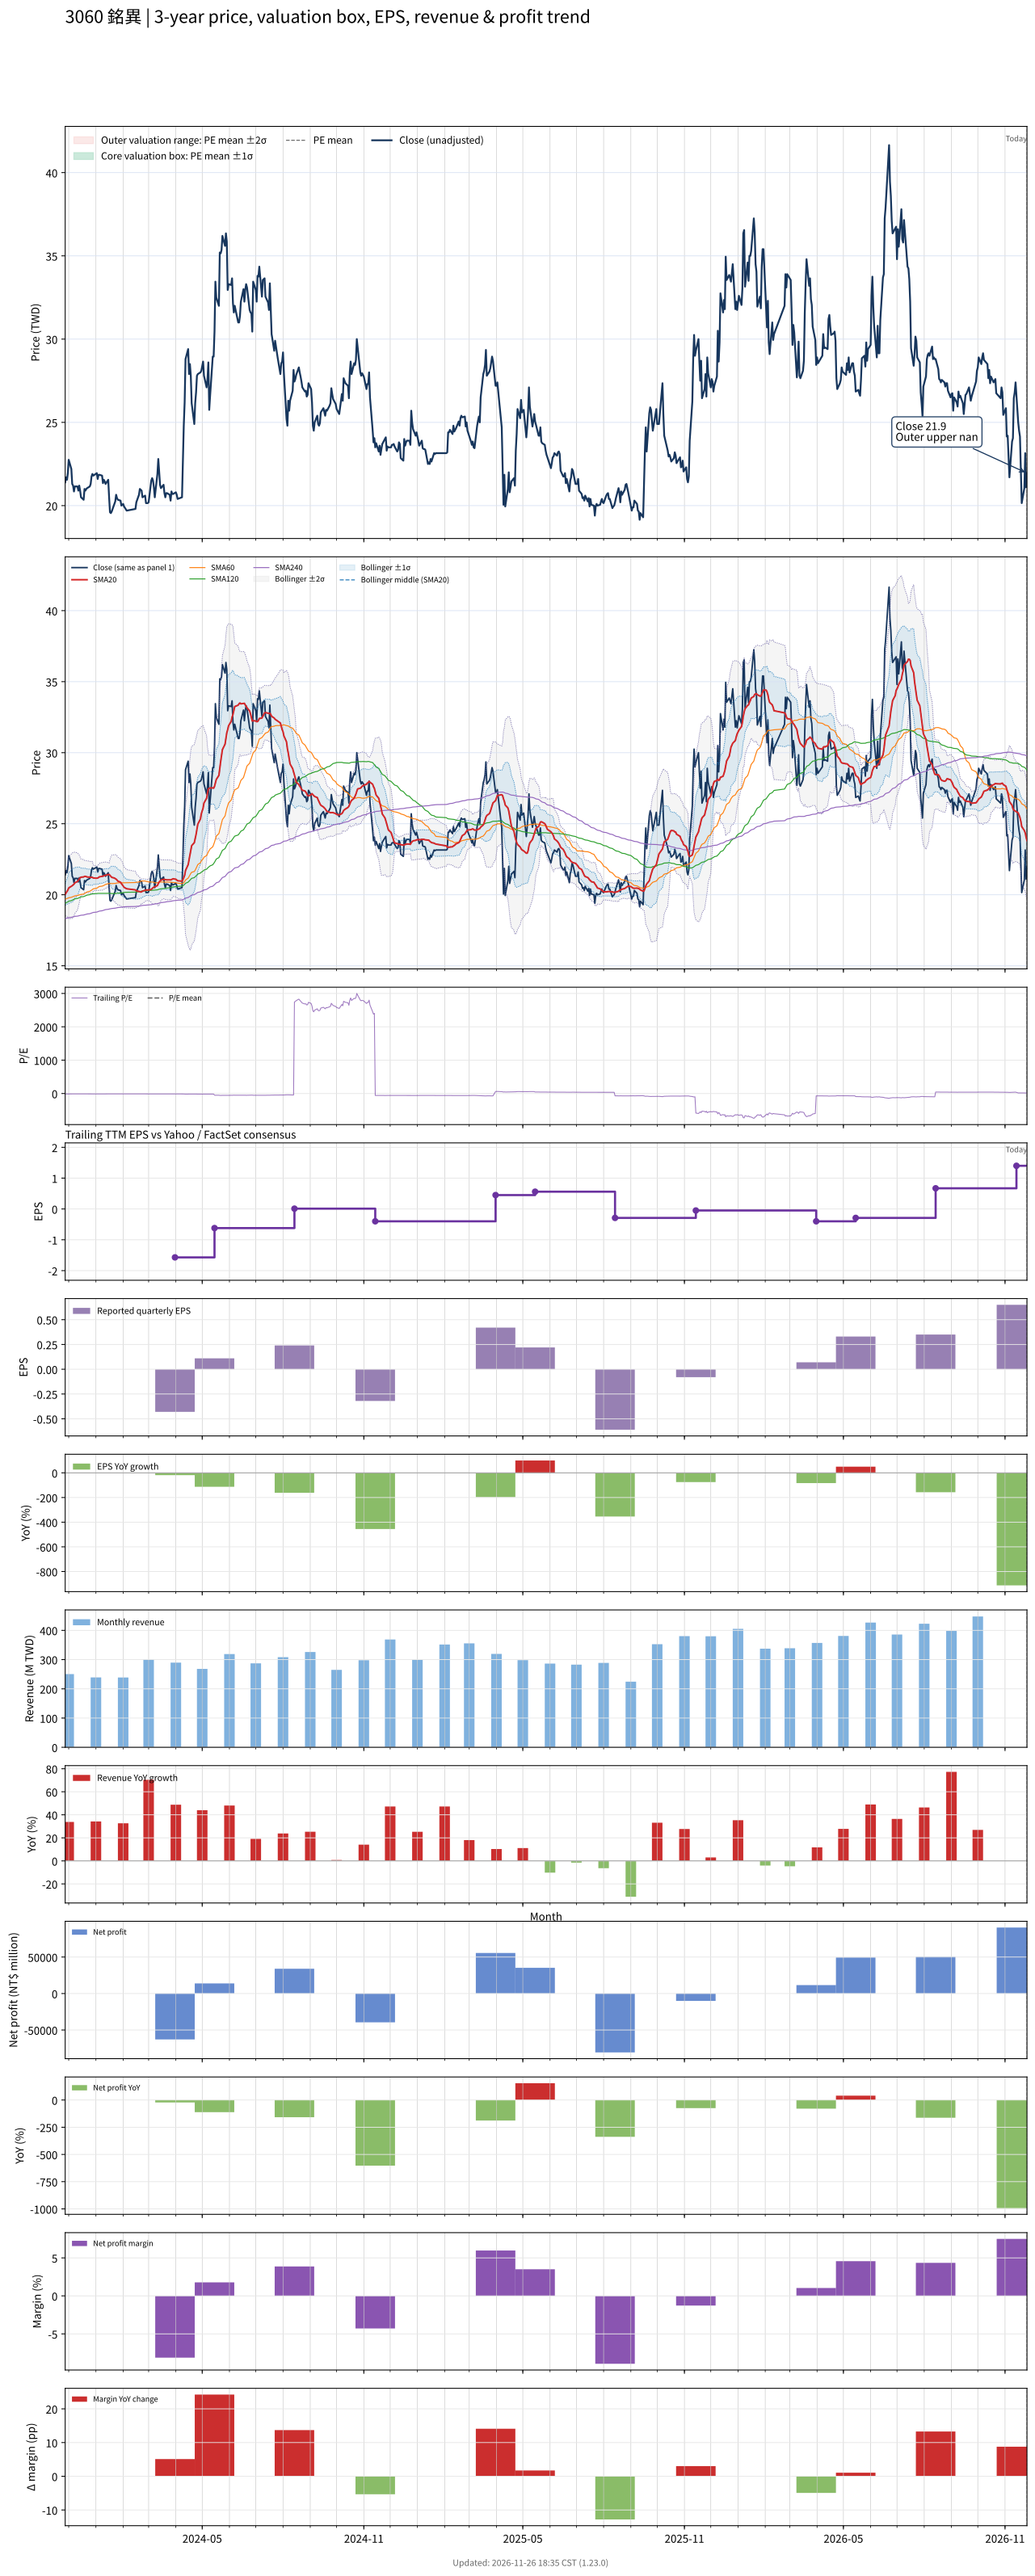

The table this chart was drawn from, first rows:
# chart-version: skill-stock-dynamic-val…
date, close, available_date, period_end, eps, ttm_eps, pe, pe_mean, pe_std, price_m2, price_m1, price_mean, price_p1, price_p2, forward_eps, forward_pe, forward_pe_mean, forward_pe_std, forward_price_m2, forward_price_m1, forward_price_mean, forward_price_p1, forward_price_p2, sma20
2023-11-27, 21.4, 2023-11-14, 2023-09-30, 0.09, -1.67, -12.81, , , , , , , , , , , , , , , , , 20.02
2023-11-28, 21.7, 2023-11-14, 2023-09-30, 0.09, -1.67, -12.99, , , , , , , , , , , , , , , , , 20.13
2023-11-29, 21.55, 2023-11-14, 2023-09-30, 0.09, -1.67, -12.9, , , , , , , , , , , , , , , , , 20.22
2023-11-30, 21.95, 2023-11-14, 2023-09-30, 0.09, -1.67, -13.14, , , , , , , , , , , , , , , , , 20.32
2023-12-01, 22.75, 2023-11-14, 2023-09-30, 0.09, -1.67, -13.62, , , , , , , , , , , , , , , , , 20.48
2023-12-04, 22.2, 2023-11-14, 2023-09-30, 0.09, -1.67, -13.29, , , , , , , , , , , , , , , , , 20.6
2023-12-05, 21.3, 2023-11-14, 2023-09-30, 0.09, -1.67, -12.75, , , , , , , , , , , , , , , , , 20.64
2023-12-06, 21.2, 2023-11-14, 2023-09-30, 0.09, -1.67, -12.69, , , , , , , , , , , , , , , , , 20.69
2023-12-07, 20.85, 2023-11-14, 2023-09-30, 0.09, -1.67, -12.49, , , , , , , , , , , , , , , , , 20.75
2023-12-08, 21.15, 2023-11-14, 2023-09-30, 0.09, -1.67, -12.66, , , , , , , , , , , , , , , , , 20.84
2023-12-11, 21.15, 2023-11-14, 2023-09-30, 0.09, -1.67, -12.66, , , , , , , , , , , , , , , , , 20.93
2023-12-12, 20.9, 2023-11-14, 2023-09-30, 0.09, -1.67, -12.51, , , , , , , , , , , , , , , , , 21.02
2023-12-13, 21.2, 2023-11-14, 2023-09-30, 0.09, -1.67, -12.69, , , , , , , , , , , , , , , , , 21.11
2023-12-14, 20.9, 2023-11-14, 2023-09-30, 0.09, -1.67, -12.51, , , , , , , , , , , , , , , , , 21.19
2023-12-15, 20.5, 2023-11-14, 2023-09-30, 0.09, -1.67, -12.28, , , , , , , , , , , , , , , , , 21.24
2023-12-18, 20.35, 2023-11-14, 2023-09-30, 0.09, -1.67, -12.19, , , , , , , , , , , , , , , , , 21.25
2023-12-19, 21, 2023-11-14, 2023-09-30, 0.09, -1.67, -12.57, , , , , , , , , , , , , , , , , 21.29
2023-12-20, 20.9, 2023-11-14, 2023-09-30, 0.09, -1.67, -12.51, , , , , , , , , , , , , , , , , 21.3
2023-12-21, 21, 2023-11-14, 2023-09-30, 0.09, -1.67, -12.57, , , , , , , , , , , , , , , , , 21.27
2023-12-22, 21.05, 2023-11-14, 2023-09-30, 0.09, -1.67, -12.6, , , , , , , , , , , , , , , , , 21.25
2023-12-25, 21.15, 2023-11-14, 2023-09-30, 0.09, -1.67, -12.66, , , , , , , , , , , , , , , , , 21.24
2023-12-26, 21.3, 2023-11-14, 2023-09-30, 0.09, -1.67, -12.75, , , , , , , , , , , , , , , , , 21.22
2023-12-27, 21.75, 2023-11-14, 2023-09-30, 0.09, -1.67, -13.02, , , , , , , , , , , , , , , , , 21.23
2023-12-28, 21.9, 2023-11-14, 2023-09-30, 0.09, -1.67, -13.11, , , , , , , , , , , , , , , , , 21.23
2023-12-29, 21.8, 2023-11-14, 2023-09-30, 0.09, -1.67, -13.05, , , , , , , , , , , , , , , , , 21.18
2024-01-02, 21.95, 2023-11-14, 2023-09-30, 0.09, -1.67, -13.14, , , , , , , , , , , , , , , , , 21.16
2024-01-03, 21.6, 2023-11-14, 2023-09-30, 0.09, -1.67, -12.93, , , , , , , , , , , , , , , , , 21.18
2024-01-04, 21.85, 2023-11-14, 2023-09-30, 0.09, -1.67, -13.08, , , , , , , , , , , , , , , , , 21.21
2024-01-05, 21.85, 2023-11-14, 2023-09-30, 0.09, -1.67, -13.08, , , , , , , , , , , , , , , , , 21.26
2024-01-08, 21.8, 2023-11-14, 2023-09-30, 0.09, -1.67, -13.05, , , , , , , , , , , , , , , , , 21.3
2024-01-09, 21.35, 2023-11-14, 2023-09-30, 0.09, -1.67, -12.78, , , , , , , , , , , , , , , , , 21.3
2024-01-10, 21.55, 2023-11-14, 2023-09-30, 0.09, -1.67, -12.9, , , , , , , , , , , , , , , , , 21.34
2024-01-11, 21.45, 2023-11-14, 2023-09-30, 0.09, -1.67, -12.84, , , , , , , , , , , , , , , , , 21.35
2024-01-12, 21.3, 2023-11-14, 2023-09-30, 0.09, -1.67, -12.75, , , , , , , , , , , , , , , , , 21.37
2024-01-15, 21.55, 2023-11-14, 2023-09-30, 0.09, -1.67, -12.9, , , , , , , , , , , , , , , , , 21.42
2024-01-16, 20.5, 2023-11-14, 2023-09-30, 0.09, -1.67, -12.28, , , , , , , , , , , , , , , , , 21.43
2024-01-17, 19.6, 2023-11-14, 2023-09-30, 0.09, -1.67, -11.74, , , , , , , , , , , , , , , , , 21.36
2024-01-18, 19.55, 2023-11-14, 2023-09-30, 0.09, -1.67, -11.71, , , , , , , , , , , , , , , , , 21.29
2024-01-19, 19.65, 2023-11-14, 2023-09-30, 0.09, -1.67, -11.77, , , , , , , , , , , , , , , , , 21.23
2024-01-22, 20.1, 2023-11-14, 2023-09-30, 0.09, -1.67, -12.04, , , , , , , , , , , , , , , , , 21.18
2024-01-23, 20.25, 2023-11-14, 2023-09-30, 0.09, -1.67, -12.13, , , , , , , , , , , , , , , , , 21.13
2024-01-24, 20.65, 2023-11-14, 2023-09-30, 0.09, -1.67, -12.37, , , , , , , , , , , , , , , , , 21.1
2024-01-25, 20.45, 2023-11-14, 2023-09-30, 0.09, -1.67, -12.25, , , , , , , , , , , , , , , , , 21.04
2024-01-26, 20.35, 2023-11-14, 2023-09-30, 0.09, -1.67, -12.19, , , , , , , , , , , , , , , , , 20.96
2024-01-29, 20.3, 2023-11-14, 2023-09-30, 0.09, -1.67, -12.16, , , , , , , , , , , , , , , , , 20.88
2024-01-30, 20, 2023-11-14, 2023-09-30, 0.09, -1.67, -11.98, , , , , , , , , , , , , , , , , 20.79
2024-01-31, 20.05, 2023-11-14, 2023-09-30, 0.09, -1.67, -12.01, , , , , , , , , , , , , , , , , 20.71
2024-02-01, 20.1, 2023-11-14, 2023-09-30, 0.09, -1.67, -12.04, , , , , , , , , , , , , , , , , 20.62
2024-02-02, 19.95, 2023-11-14, 2023-09-30, 0.09, -1.67, -11.95, , , , , , , , , , , , , , , , , 20.52
2024-02-05, 19.7, 2023-11-14, 2023-09-30, 0.09, -1.67, -11.8, , , , , , , , , , , , , , , , , 20.42
2024-02-15, 19.8, 2023-11-14, 2023-09-30, 0.09, -1.67, -11.86, , , , , , , , , , , , , , , , , 20.34
2024-02-16, 20.2, 2023-11-14, 2023-09-30, 0.09, -1.67, -12.1, , , , , , , , , , , , , , , , , 20.27
2024-02-19, 20.65, 2023-11-14, 2023-09-30, 0.09, -1.67, -12.37, , , , , , , , , , , , , , , , , 20.23
2024-02-20, 21, 2023-11-14, 2023-09-30, 0.09, -1.67, -12.57, , , , , , , , , , , , , , , , , 20.22
2024-02-21, 20.95, 2023-11-14, 2023-09-30, 0.09, -1.67, -12.54, , , , , , , , , , , , , , , , , 20.19
2024-02-22, 20.9, 2023-11-14, 2023-09-30, 0.09, -1.67, -12.51, , , , , , , , , , , , , , , , , 20.21
2024-02-23, 20.5, 2023-11-14, 2023-09-30, 0.09, -1.67, -12.28, , , , , , , , , , , , , , , , , 20.25
2024-02-26, 20.6, 2023-11-14, 2023-09-30, 0.09, -1.67, -12.34, , , , , , , , , , , , , , , , , 20.31
2024-02-27, 20.15, 2023-11-14, 2023-09-30, 0.09, -1.67, -12.07, , , , , , , , , , , , , , , , , 20.33
... 668 more rows
